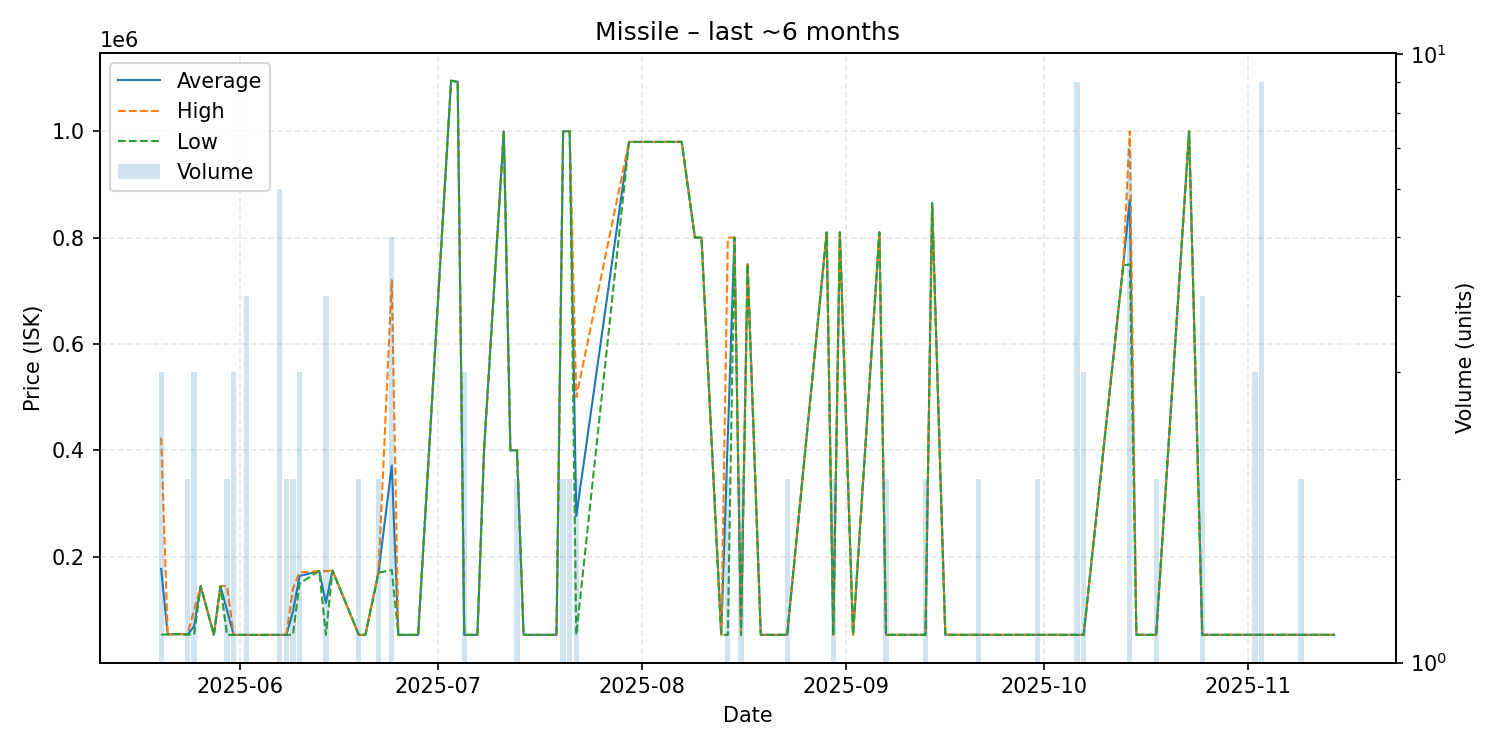

The data file committed next to this chart (first rows):
date, average, highest, lowest, order_count, volume
2025-05-20, 176963, 423800, 53545, 3, 3
2025-05-21, 53540, 53540, 53540, 1, 1
2025-05-22, 54320, 54320, 54320, 1, 1
2025-05-23, 54320, 54320, 54320, 1, 1
2025-05-24, 53540, 53540, 53540, 2, 2
2025-05-25, 69027, 100000, 53540, 3, 3
2025-05-26, 144700, 144700, 144700, 1, 1
2025-05-28, 53020, 53020, 53020, 1, 1
2025-05-29, 144700, 144700, 144700, 1, 1
2025-05-30, 98910, 144800, 53020, 2, 2
2025-05-31, 53020, 53020, 53020, 3, 3
2025-06-01, 53020, 53020, 53020, 1, 1
2025-06-02, 53018, 53020, 53010, 3, 4
2025-06-04, 53010, 53010, 53010, 1, 1
2025-06-06, 53020, 53020, 53020, 1, 1
2025-06-07, 53020, 53020, 53020, 3, 6
2025-06-08, 53020, 53020, 53020, 2, 2
2025-06-09, 96510, 140000, 53020, 2, 2
2025-06-10, 163700, 170550, 150000, 3, 3
2025-06-13, 172900, 172900, 172900, 1, 1
2025-06-14, 112960, 172900, 53020, 4, 4
2025-06-15, 174000, 174000, 174000, 1, 1
2025-06-19, 53020, 53020, 53020, 2, 2
2025-06-20, 53020, 53020, 53020, 1, 1
2025-06-22, 172000, 174000, 170000, 2, 2
2025-06-24, 371606, 720000, 175000, 5, 5
2025-06-25, 53030, 53030, 53030, 1, 1
2025-06-27, 53030, 53030, 53030, 1, 1
2025-06-28, 53030, 53030, 53030, 1, 1
2025-07-03, 1095000, 1095000, 1095000, 1, 1
2025-07-04, 1093000, 1093000, 1093000, 1, 1
2025-07-05, 53030, 53030, 53030, 3, 3
2025-07-07, 53030, 53030, 53030, 1, 1
2025-07-08, 400000, 400000, 400000, 1, 1
2025-07-11, 999800, 999800, 999800, 1, 1
2025-07-12, 400000, 400000, 400000, 1, 1
2025-07-13, 400000, 400000, 400000, 2, 2
2025-07-14, 53030, 53030, 53030, 1, 1
2025-07-15, 53040, 53040, 53040, 1, 1
2025-07-16, 53040, 53040, 53040, 1, 1
2025-07-19, 53040, 53040, 53040, 1, 1
2025-07-20, 999550, 999600, 999500, 2, 2
2025-07-21, 999800, 999800, 999800, 2, 2
2025-07-22, 276520, 500000, 53040, 2, 2
2025-07-30, 979900, 979900, 979900, 1, 1
2025-08-07, 980000, 980000, 980000, 1, 1
2025-08-09, 800000, 800000, 800000, 1, 1
2025-08-10, 800000, 800000, 800000, 1, 1
2025-08-13, 53040, 53040, 53040, 1, 1
2025-08-14, 426475, 799900, 53050, 2, 2
2025-08-15, 800000, 800000, 800000, 1, 1
2025-08-16, 53050, 53050, 53050, 1, 2
2025-08-17, 750000, 750000, 750000, 1, 1
2025-08-19, 53060, 53060, 53060, 1, 1
2025-08-22, 53060, 53060, 53060, 1, 1
2025-08-23, 53060, 53060, 53060, 2, 2
2025-08-29, 809700, 809700, 809700, 1, 1
2025-08-30, 53070, 53080, 53060, 2, 2
2025-08-31, 809800, 809800, 809800, 1, 1
2025-09-02, 53060, 53060, 53060, 1, 1
... 25 more rows
